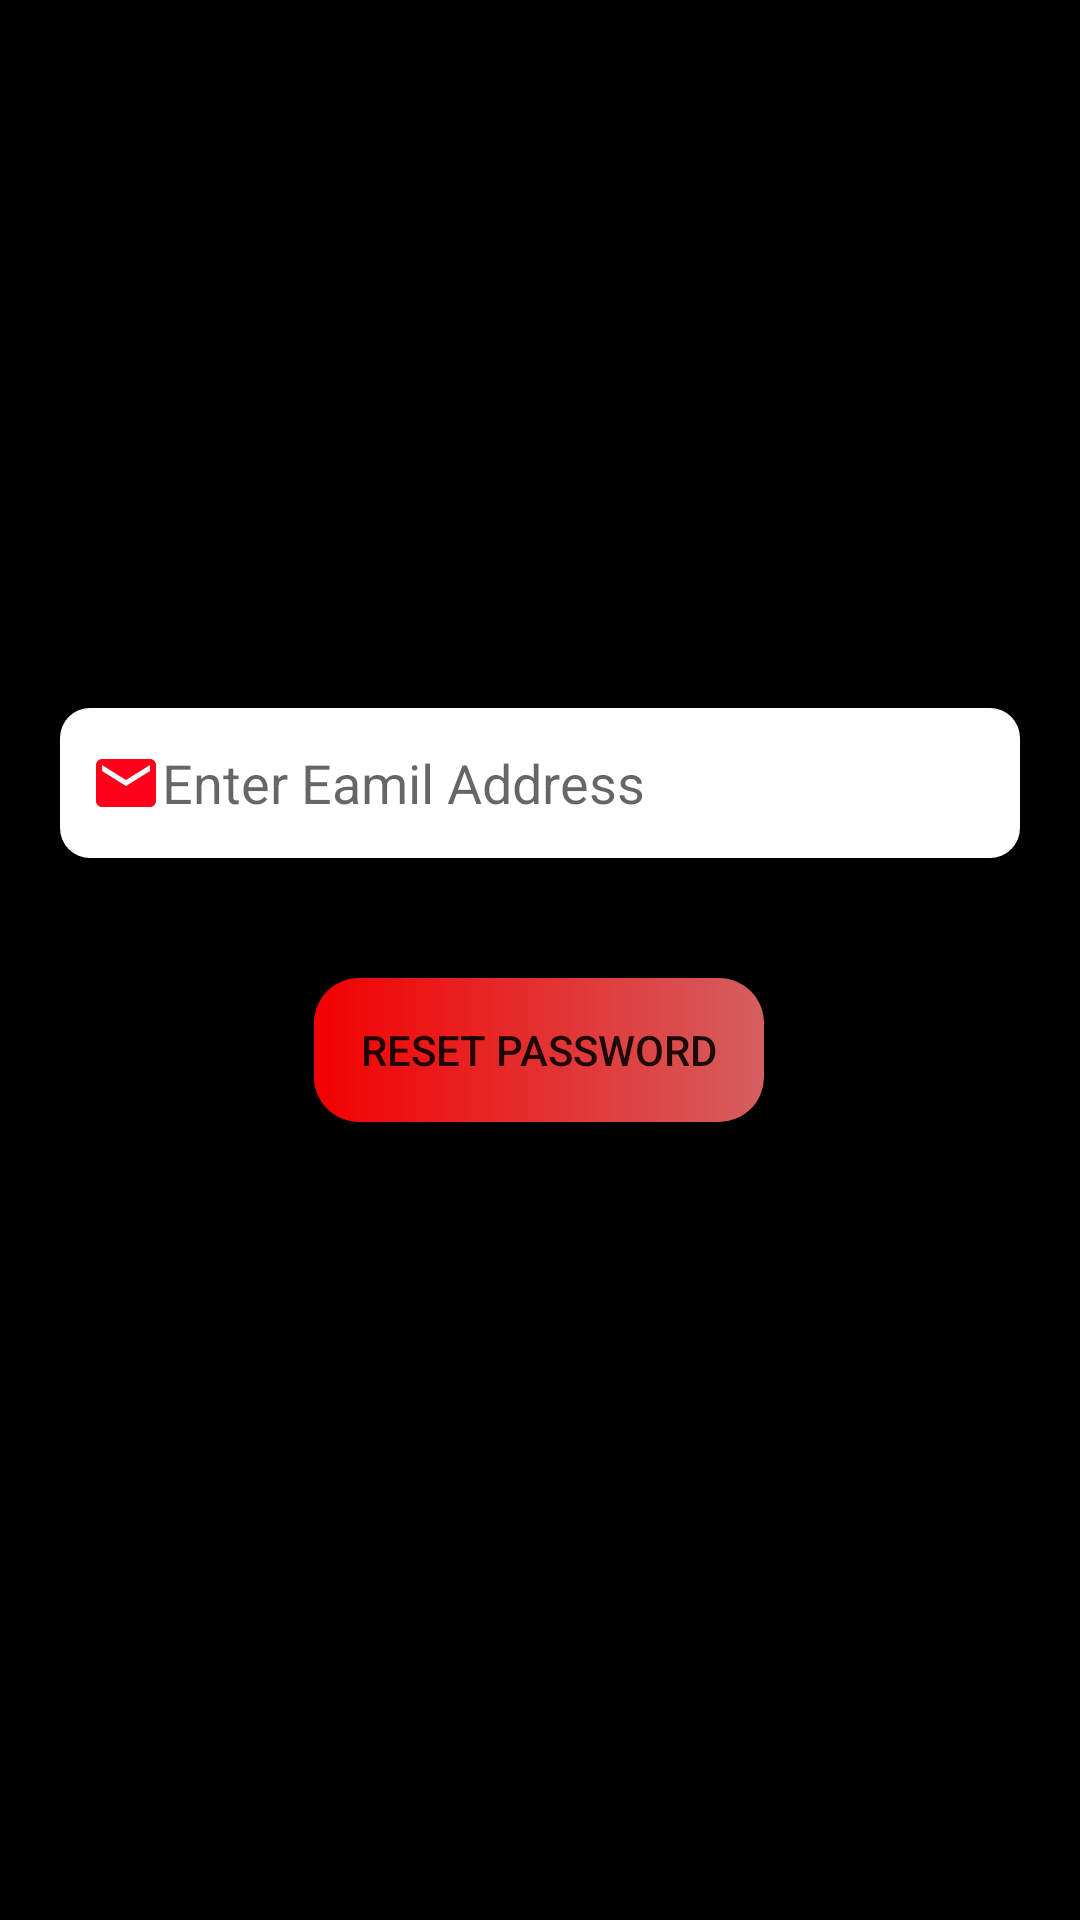

The Android layout XML behind this screen, and the referenced resources:
<!-- AndroidManifest.xml: application theme Theme.MovieApp -->
<!-- res/layout/activity_forget_password.xml -->
<?xml version="1.0" encoding="utf-8"?>
<ScrollView
    xmlns:android="http://schemas.android.com/apk/res/android"
    xmlns:app="http://schemas.android.com/apk/res-auto"
    xmlns:tools="http://schemas.android.com/tools"
    android:layout_width="match_parent"
    android:layout_height="match_parent"
    android:background="@color/black"
    tools:context=".Activity.ForgetPassword">

    <androidx.constraintlayout.widget.ConstraintLayout
        android:layout_width="match_parent"
        android:layout_height="match_parent">
        <ImageView
            android:id="@+id/imageView"
            android:layout_width="150dp"
            android:layout_height="100dp"
            android:layout_marginTop="88dp"
            android:src="@mipmap/appicon"
            app:layout_constraintEnd_toEndOf="parent"
            app:layout_constraintHorizontal_bias="0.498"
            app:layout_constraintStart_toStartOf="parent"
            app:layout_constraintTop_toTopOf="parent" />

        <EditText
            android:id="@+id/texteamilAddress"
            android:layout_width="match_parent"
            android:layout_height="50dp"
            android:layout_marginStart="20dp"
            android:layout_marginTop="48dp"
            android:layout_marginEnd="20dp"
            android:background="@drawable/back_ground_white"
            android:drawableLeft="@drawable/ic_baseline_email"
            android:hint="Enter Eamil Address"
            android:inputType="textEmailAddress"
            android:padding="10dp"
            app:layout_constraintEnd_toEndOf="parent"
            app:layout_constraintHorizontal_bias="0.0"
            app:layout_constraintStart_toStartOf="parent"
            app:layout_constraintTop_toBottomOf="@+id/imageView" />

        <Button
            android:layout_width="150dp"
            android:id="@+id/resetPassword"
            android:layout_height="wrap_content"
            android:layout_marginTop="40dp"
            android:background="@drawable/loginground"
            android:text="Reset Password"
            app:layout_constraintEnd_toEndOf="parent"
            app:layout_constraintHorizontal_bias="0.498"
            app:layout_constraintStart_toStartOf="parent"
            app:layout_constraintTop_toBottomOf="@+id/texteamilAddress"
            />
    </androidx.constraintlayout.widget.ConstraintLayout>

</ScrollView>
<!-- resources referenced by this layout -->
<resources>
  <color name="black">#FF000000</color>
  <!-- drawable back_ground_white (drawable) -->
  <?xml version="1.0" encoding="utf-8"?>
  <shape xmlns:android="http://schemas.android.com/apk/res/android"
      android:shape="rectangle">
  <corners android:radius="10dp"/>
      <solid android:color="#FFFFFF"/>
  </shape>
  <!-- drawable ic_baseline_email (drawable) -->
  <vector android:height="24dp" android:tint="#FF001A"
      android:viewportHeight="24" android:viewportWidth="24"
      android:width="24dp" xmlns:android="http://schemas.android.com/apk/res/android">
      <path android:fillColor="@android:color/white" android:pathData="M20,4L4,4c-1.1,0 -1.99,0.9 -1.99,2L2,18c0,1.1 0.9,2 2,2h16c1.1,0 2,-0.9 2,-2L22,6c0,-1.1 -0.9,-2 -2,-2zM20,8l-8,5 -8,-5L4,6l8,5 8,-5v2z"/>
  </vector>
  <!-- drawable loginground (drawable) -->
  <?xml version="1.0" encoding="utf-8"?>
  <shape xmlns:android="http://schemas.android.com/apk/res/android">
   <gradient android:startColor="@color/startcolorone" android:endColor="@color/endcolorone"/>
      <corners android:radius="15dp"/>
  
  </shape>
  <style name="Theme.MovieApp" parent="Theme.AppCompat.Light.NoActionBar">
          
          <item name="colorPrimary">@color/dark</item>
          <item name="colorPrimaryVariant">@color/appbar</item>
          <item name="colorOnPrimary">@color/white</item>
          
          <item name="colorSecondary">@color/teal_200</item>
          <item name="colorSecondaryVariant">@color/teal_700</item>
          <item name="colorOnSecondary">@color/black</item>
          
          <item name="android:statusBarColor" tools:targetApi="l">?attr/colorPrimaryVariant</item>
          
      </style>
  <color name="startcolorone">#F30000</color>
  <color name="endcolorone">#D55F5F</color>
  <color name="dark">#3A3A3A</color>
  <color name="appbar">#1C1C1C</color>
  <color name="white">#FFFFFF</color>
  <color name="teal_200">#FF03DAC5</color>
  <color name="teal_700">#FF018786</color>
</resources>
